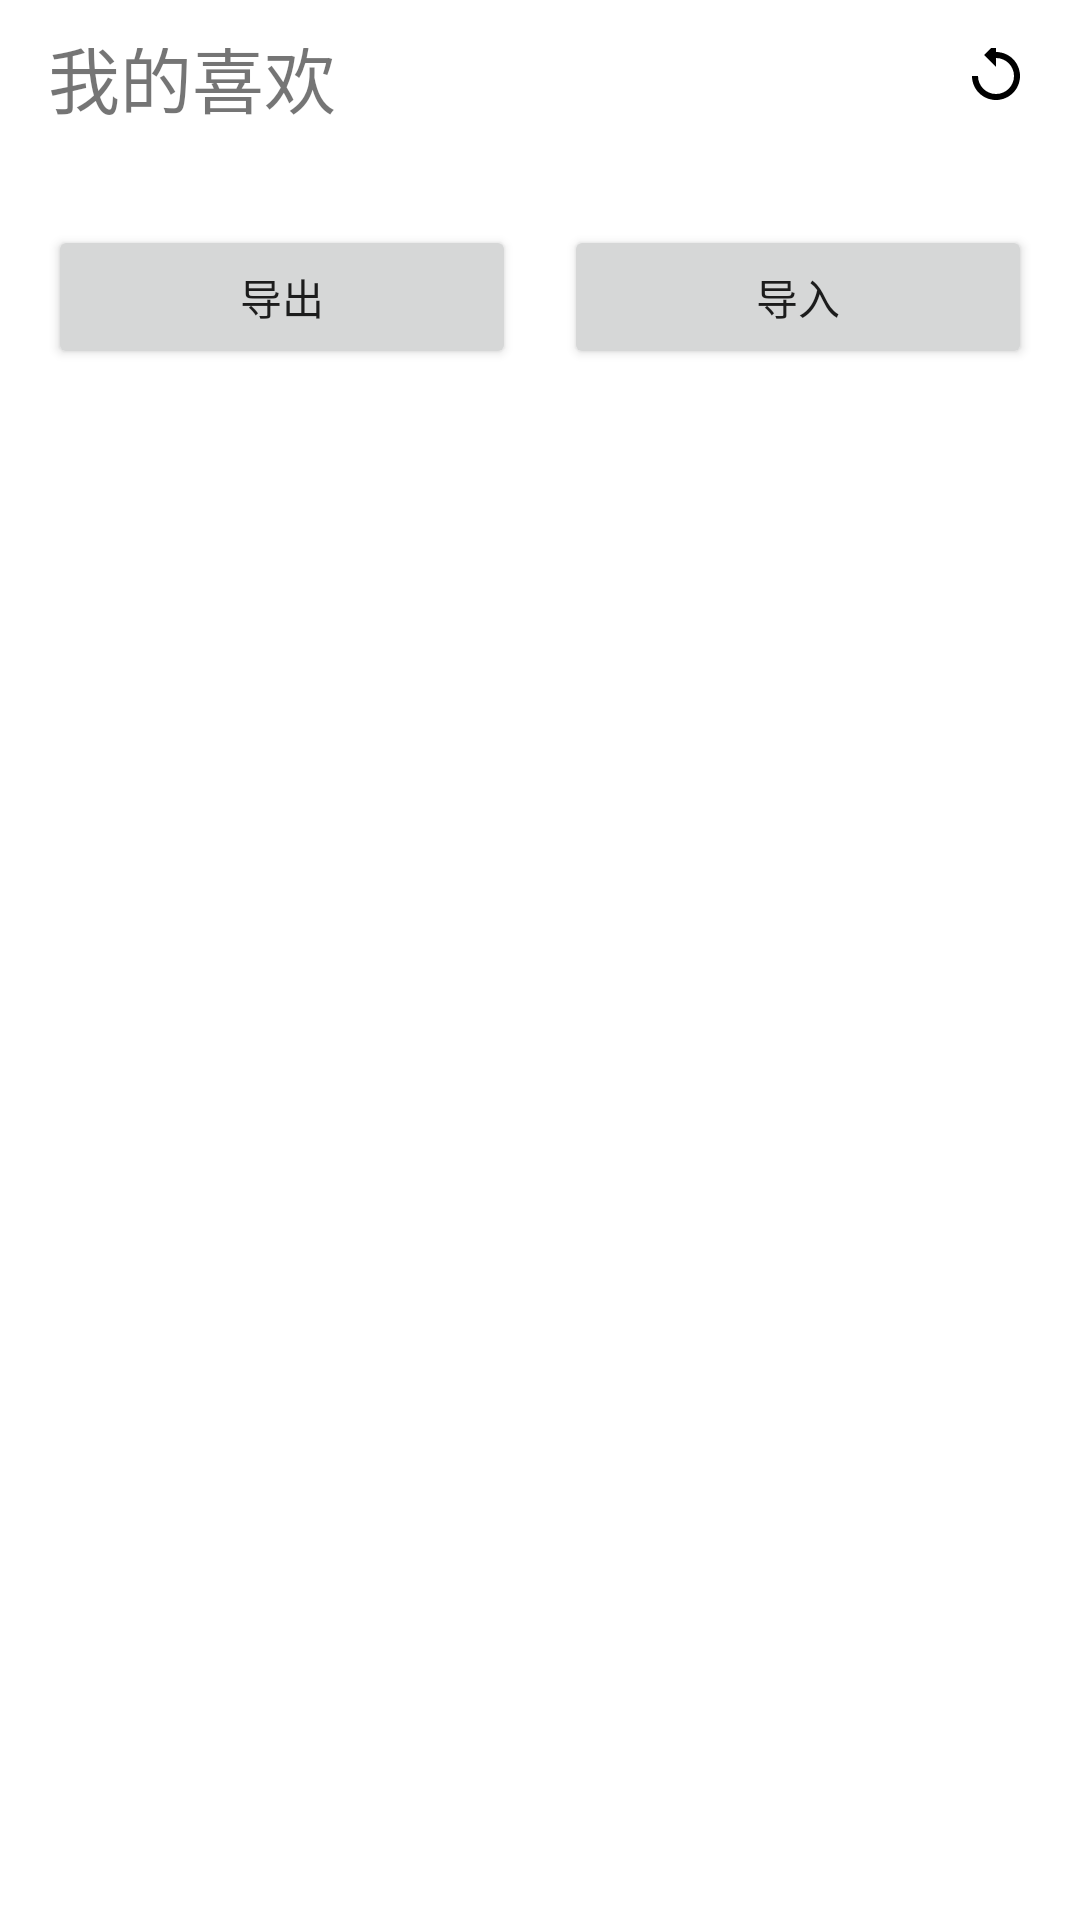

This screen was rendered from an Android layout file. Write that file and the resources it references.
<!-- AndroidManifest.xml: application theme Theme.MyAppTest -->
<!-- res/layout/fragment_favorite.xml -->
<?xml version="1.0" encoding="utf-8"?>
<LinearLayout xmlns:android="http://schemas.android.com/apk/res/android"
    android:layout_width="match_parent"
    android:layout_height="match_parent"
    android:orientation="vertical"
    android:padding="16dp">

    <LinearLayout
        android:layout_width="match_parent"
        android:layout_height="wrap_content"
        android:orientation="horizontal"
        android:gravity="center_vertical">

        <TextView
            android:layout_width="wrap_content"
            android:layout_height="wrap_content"
            android:text="我的喜欢"
            android:textSize="24sp"
            android:layout_weight="1"
            android:layout_marginBottom="16dp"/>

        <ImageButton
            android:id="@+id/btn_refresh_favorites"
            android:layout_width="wrap_content"
            android:layout_height="wrap_content"
            android:src="@drawable/ic_refresh"
            android:contentDescription="刷新喜欢的音乐"
            android:background="?attr/selectableItemBackgroundBorderless"
            android:layout_marginBottom="16dp" />
    </LinearLayout>

    <LinearLayout
        android:layout_width="match_parent"
        android:layout_height="wrap_content"
        android:orientation="horizontal"
        android:gravity="center_vertical"
        android:layout_marginTop="8dp">

        <Button
            android:id="@+id/btn_export_favorites"
            android:layout_width="0dp"
            android:layout_height="wrap_content"
            android:layout_weight="1"
            android:text="导出"
            android:layout_marginEnd="8dp" />

        <Button
            android:id="@+id/btn_import_favorites"
            android:layout_width="0dp"
            android:layout_height="wrap_content"
            android:layout_weight="1"
            android:text="导入"
            android:layout_marginStart="8dp" />
    </LinearLayout>

    <ListView
        android:id="@+id/favorite_list_view"
        android:layout_width="match_parent"
        android:layout_height="0dp"
        android:layout_weight="1" />

</LinearLayout>
<!-- resources referenced by this layout -->
<resources>
  <!-- drawable ic_refresh (drawable) -->
  <vector xmlns:android="http://schemas.android.com/apk/res/android"
      android:width="24dp"
      android:height="24dp"
      android:viewportWidth="24"
      android:viewportHeight="24">
      <path
          android:fillColor="#000000"
          android:pathData="M12,4V1L8,5l4,4V6c3.31,0 6,2.69 6,6s-2.69,6 -6,6 -6,-2.69 -6,-6h-2c0,4.42 3.58,8 8,8s8,-3.58 8,-8 -3.58,-8 -8,-8z"/>
  </vector>
  <style name="Theme.MyAppTest" parent="Theme.MaterialComponents.DayNight.DarkActionBar">
          
          <item name="colorPrimary">@color/purple_500</item>
          <item name="colorPrimaryVariant">@color/purple_700</item>
          <item name="colorOnPrimary">@color/white</item>
          
          <item name="colorSecondary">@color/teal_200</item>
          <item name="colorSecondaryVariant">@color/teal_700</item>
          <item name="colorOnSecondary">@color/black</item>
          
          <item name="android:statusBarColor">?attr/colorPrimaryVariant</item>
          
      </style>
  <color name="purple_500">#FF6200EE</color>
  <color name="purple_700">#FF3700B3</color>
  <color name="white">#FFFFFFFF</color>
  <color name="teal_200">#FF03DAC5</color>
  <color name="teal_700">#FF018786</color>
  <color name="black">#FF000000</color>
</resources>
